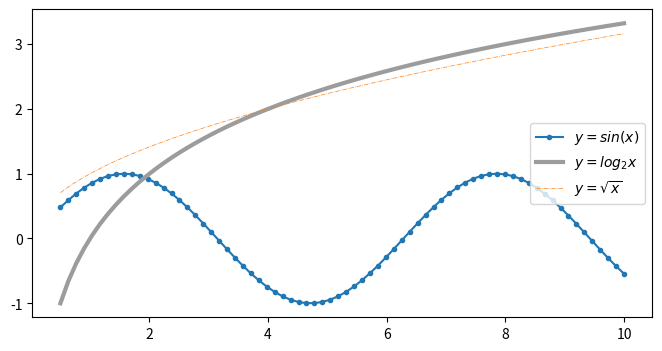

Generate this figure with matplotlib: (Note: this script raises an exception after producing the figure.)
import numpy as np
import pandas as pd
import matplotlib.pyplot as plt

plt.rcParams['font.sans-serif'].insert(0, 'SimHei')
plt.rcParams['axes.unicode_minus'] = False

%config InlineBackend.figure_format = 'svg'
%matplotlib inline

# inf - infinito
# nan - não é um número
array1 = np.array([1, 2, 3, np.inf, np.nan, -np.inf, np.nan, 5])
array1

array1.dtype

np.isnan(array1)

array1[~np.isnan(array1)]

np.isfinite(array1)

array1[np.isfinite(array1)]

x = np.linspace(0.5, 10, 72)
y1 = np.sin(x)
y2 = np.log2(x)
y3 = np.sqrt(x)

# Personalize a tela
plt.figure(figsize=(8, 4))
# Trace um gráfico de linhas
plt.plot(x, y1, marker='.',  label='$y=sin(x)$')
plt.plot(x, y2, label='$y=log_{2}x$', linewidth=3, color='#9c9c9c')
plt.plot(x, y3, label='$y=\sqrt{x}$', linestyle='-.', linewidth=0.5)
# Exibir a legenda
plt.legend(loc='center right')
# Exibir o gráfico
plt.show()

array2 = np.array([0.1 + 0.2, 0.1 + 0.2 + 0.3])
array3 = np.array([0.3, 0.6])

array2 == array3

np.all(array2 == array3)

# Compare se dois elementos da matriz são (quase) exatamente iguais - com tolerância a erros
np.allclose(array2, array3)

array4 = np.array([1, 2, 3, 4, 5, 6])
array5 = np.array([2, 4, 6, 8, 10])

# Interseção
np.intersect1d(array4, array5)

# União
np.union1d(array4, array5)

# Diferença
np.setdiff1d(array4, array5)

# Diferença simétrica
np.setxor1d(array4, array5)

# Operações de adesão
# por exemplo,in1d(array4, array5)
np.isin(array4, array5)

# Semelhança de Jaccard
user_a = np.array(['tablet', 'diapers', 'phone', 'keyboard', 'phone stand', 'baby bottle', 'baby food', 'white shrimp', 'basa fish', 'light soy sauce', 'salad dressing'])
user_b = np.array(['tablet', 'keyboard', 'power bank', 'fill light', 'light soy sauce', 'cooler', 'laptop', 'backpack', 'trekking poles', 'camping tent', 'sleeping bag'])
user_c = np.array(['body wash', 'vitamin C effervescent tablets', 'milk', 'diapers', 'tablet', 'baby bottle', 'baby food', 'phone', 'teething stick', 'light soy sauce', 'white shrimp'])

np.intersect1d(user_a, user_b).size / np.union1d(user_a, user_b).size

np.intersect1d(user_a, user_c).size / np.union1d(user_a, user_c).size

np.setdiff1d(user_a, user_c)

np.setdiff1d(user_c, user_a)

# Semelhança de cosseno
user = np.array([5, 1, 3])
mov1 = np.array([4, 5, 1])
mov2 = np.array([5, 1, 5])

# álgebra linear
# np.dot - produto escalar
# np.linalg.norm - norma
np.dot(user, mov1) / (np.linalg.norm(user) * np.linalg.norm(mov1))

# np.arcos - função cosseno inverso - radianos
# np.degrees - converte radianos em graus
np.degrees(np.arccos(np.dot(user, mov1) / (np.linalg.norm(user) * np.linalg.norm(mov1))))

np.degrees(np.arccos(np.dot(user, mov2) / (np.linalg.norm(user) * np.linalg.norm(mov2))))

array6 = np.array([1, 2, 3, 1, 1, 2, 2, 4, 5, 7, 3, 6, 6])
array6

# Desduplicar
array7 = np.unique(array6)
array7

array8 = np.array([[1, 1, 1], [2, 2, 2], [3, 3, 3]])
array9 = np.array([[4, 4, 4], [5, 5, 5], [6, 6, 6]])

# Empilhar ao longo do eixo 0 (vertical)
array10 = np.vstack((array8, array9))
array10

# Empilhar ao longo do eixo 1 (horizontal)
np.hstack((array8, array9))

# Concatenação de array
np.concatenate((array8, array9), axis=1)

# Empilhe em uma matriz de dimensão superior
np.stack((array8, array9), axis=0)

np.stack((array8, array9), axis=1)

# Divida um array em vários arrays
np.vsplit(array10, 3)

# Anexar elementos
np.append(array6, [10, 11, 12])

# Inserir elementos
np.insert(array6, 1, [10, 20])

array11 = np.random.randint(1, 100, 10)
array11

# Extrair elementos - semelhante à indexação booleana
np.extract(array11 < 50, array11)

# Forneça um conjunto de condições e expressões correspondentes; se uma condição for atendida, use a expressão correspondente, caso contrário, use o valor padrão
np.select([array11 < 30, array11 > 50], [array11 * 10, array11 // 10], default=100)

# Forneça uma condição e duas expressões; se a condição for atendida, use a expressão 1, caso contrário, use a expressão 2
np.where(array11 < 50, array11 * 10, array11 // 10)

array11

# Rolar elementos da matriz
np.roll(array11, 2)

np.roll(array11, -2)

np.roll(array10, 2)

np.roll(array10, 2, axis=0)

array12 = np.arange(1, 10).reshape((3, 3))
array12

np.roll(array12, 2, axis=0)

np.roll(array12, 1, axis=1)

# Substitua os elementos da matriz
np.put(array11, [1, 3, 5, 7], [33, 88])
array11

np.place(array11, array11 > 50, [44, 99])
array11

guido_image = plt.imread('res/guido.jpg')
guido_image.shape

plt.imshow(np.flip(guido_image, axis=0))

plt.imshow(np.flip(guido_image, axis=1))

plt.imshow(np.flip(guido_image, axis=2))

plt.imshow(guido_image)

plt.imshow(guido_image.swapaxes(0, 1))

# Use o decorador `vectorize` para transformar uma função regular em uma função vetorizada
@np.vectorize
def fac(n):
    if n == 0:
        return 1
    return n * fac(n - 1)

temp = np.arange(1, 9)
temp

fac(temp)

x1 = np.random.randint(20, 80, 10)
x2 = np.random.randint(30, 70, 10)
x1, x2

from math import gcd, lcm

gcd = np.vectorize(gcd)
gcd(x1, x2)

lcm = np.vectorize(lcm)
lcm(x1, x2)

temp1 = np.array([[0, 0, 0], [1, 1, 1], [2, 2, 2], [3, 3, 3]])
temp2 = np.array([1, 2, 3])

temp1 + temp2

temp3 = np.array([[1], [2], [3], [4]])

temp1 + temp3

temp4 = np.array([1 ,2, 3])
temp5 = np.array([[3], [2], [1]])

temp4.shape

temp5.shape

temp4 + temp5

m1 = np.array([[1, 0, 2], [-1, 3, 1]])
m2 = np.array([[3, 1], [2, 1], [1, 0]])

m1.shape

m2.shape

m1 @ m2

np.matmul(m1, m2)

m3 = np.arange(1, 10, dtype='f8').reshape(3, 3)
m3[-1, -1] = 8
m3

# Calcular a classificação de uma matriz
np.linalg.matrix_rank(m3)

# Matriz inversa - uma matriz singular não pode ser invertida
# LinAlgError: matriz singular
np.linalg.inv(m3)

# Condição para uma solução única: a classificação da matriz de coeficientes é igual à classificação da matriz aumentada e ambas são iguais ao número de incógnitas.
# Classificação: o número de linhas ou colunas linearmente independentes.
# Dependência linear: se um vetor pode ser obtido de outros por transformação linear (multiplicação e adição escalar), então eles são linearmente dependentes.

A = np.array([[1, 2, 1], [3, 7, 2], [2, 2, 1]])
b = np.array([8, 23, 9]).reshape(-1, 1)

# Classificação da matriz de coeficientes
np.linalg.matrix_rank(A)

# Classificação da matriz aumentada
np.linalg.matrix_rank(np.hstack((A, b)))

# Resolva um sistema de equações lineares
np.linalg.solve(A, b)

# Resolva um sistema de equações lineares usando a matriz inversa
np.linalg.inv(A) @ b

from scipy.ndimage import gaussian_filter, sobel

# Obtenha a imagem em tons de cinza
guido_image = plt.imread('res/guido.jpg')
gray_image = np.mean(guido_image, axis=2)

plt.figure(figsize=(12, 4))

# Imagem em tons de cinza
plt.subplot(1, 4, 1)
plt.imshow(gray_image, cmap=plt.cm.gray)

# Desfocar e aumentar a nitidez
plt.subplot(1, 4, 2)
blurred_image = gaussian_filter(gray_image, 3)
plt.imshow(blurred_image, cmap=plt.cm.gray)

plt.subplot(1, 4, 3)
filtered_image = gaussian_filter(blurred_image, 1)
sharpen_image = blurred_image + 32 * (blurred_image - filtered_image)
plt.imshow(sharpen_image, cmap=plt.cm.gray)

# Imagem de borda
plt.subplot(1, 4, 4)
# Use o operador Sobel (diferenças ponderadas em tons de cinza de pontos vizinhos) para detecção de bordas
edge_image = sobel(gray_image)
plt.imshow(edge_image, cmap=plt.cm.gray)

plt.show()

from scipy.ndimage import rotate, zoom

plt.figure(figsize=(12, 4))

# Girar
plt.subplot(1, 3, 1)
rotated_image = rotate(guido_image, -16, reshape=True)
plt.imshow(rotated_image)

# Girar
plt.subplot(1, 3, 2)
rotated_image = rotate(guido_image, -16, reshape=False)
plt.imshow(rotated_image)

# Escala
plt.subplot(1, 3, 3)
scaled_image = zoom(guido_image, zoom=(0.8, 1.25, 1))
plt.imshow(scaled_image)

plt.show()

# Versões mais antigas do NumPy usam `poly1d` para representar polinômios
p1 = np.poly1d([3, 0, 2, 1])
p2 = np.poly1d([1, 2, 3])
print(p1)
print(p2)

# Adição polinomial
print(p1 + p2)

# Multiplicação polinomial
print(p1 * p2)

# Defina x = 2 e avalie o polinômio
p2(2)

# Diferenciar
print(p1.deriv())

# Calcule a integral indefinida
print(p1.integ())

p3 = np.poly1d([1, 3, 2])
print(p3)
# Defina o polinômio igual a 0 e resolva para x
print(p3.roots)

type(p3)

from numpy.polynomial import Polynomial

# Versões mais recentes do NumPy usam `Polynomial` para representar polinômios
p1 = Polynomial([1, 2, 0, 3])
print(p1)

print(p1.deriv())

print(p1.integ())

# Termo de grau mais alto
p1.degree()

# Renda mensal
x = np.array([3200, 4811, 5386, 5564, 6120, 6691, 6906, 7483, 7587, 7890,
              8090, 8300, 8650, 8835, 8975, 9070, 9100, 9184, 9247, 9313, 
              9465, 9558, 9853, 9938, 10020, 10242, 10343, 10731, 10885, 10990, 
              11100, 11227, 11313, 11414, 11630, 11806, 11999, 12038, 12400, 12547, 
              12890, 13050, 13360, 13850, 14890, 14990, 15500, 16899, 17010, 19880])
# Despesas mensais com compras online
y = np.array([1761, 882, 1106, 182, 1532, 1978, 2174, 2117, 2134, 1924, 
              2207, 2876, 2617, 2683, 3054, 3277, 3345, 3462, 3401, 3591,
              3596, 3671, 3829, 3907, 3852, 4288, 4359, 4099, 4300, 4367,
              5019, 4873, 4674, 5174, 4666, 5797, 5782, 5451, 5487, 5448,
              6002, 6439, 6309, 6045, 5935, 6928, 7356, 6682, 6672, 6582])

# Análise qualitativa – gráfico de dispersão
plt.scatter(x, y)
plt.show()

from scipy import stats

# Teste de Shapiro (verificação de normalidade)
stats.shapiro(x), stats.shapiro(y)

# Análise quantitativa – coeficiente de correlação
# Coeficiente de correlação de Pearson (covariância padronizada - [-1, 1])
# 1. Valores contínuos aparecendo em pares
# 2. Sem valores discrepantes
# 3. Extraído de uma população normal
np.corrcoef(x, y)

# Calcule o coeficiente de correlação de Pearson
stats.pearsonr(x, y)

history_data = {key: value for key, value in zip(x, y)}
len(history_data)

data = np.random.randint(1, 100, 15).tolist()
data

import heapq

# Use uma estrutura heap para encontrar rapidamente os N elementos principais
print(heapq.nsmallest(3, data))
print(heapq.nlargest(5, data))

# Objetivo: como a renda mensal e as despesas com compras online estão fortemente correlacionadas, podemos usar a renda mensal para prever as despesas com compras online
# Método 1: dada uma renda mensal, encontre os N pontos de dados mais próximos e use sua média para prever as despesas de compras online correspondentes
# KNN - k-vizinhos mais próximos (encontre os k vizinhos mais próximos e use seus dados para fazer uma previsão)
import heapq


def predicate_by_knn(income, k=5):
    """Algoritmo KNN"""
    keys = heapq.nsmallest(k, history_data, key=lambda x: (x - income) ** 2)
    return np.mean([history_data[key] for key in keys]).round(2)

predicate_by_knn(12800)

predicate_by_knn(6800)

predicate_by_knn(20000, k=3)

# MSE - Erro Quadrático Médio
def get_loss(a, b):
    """Função de perda"""
    y_hat = a * x + b
    return np.mean((y_hat - y) ** 2)

# Simulação de Monte Carlo
import random

min_loss = np.inf
ba, bb = None, None

for _ in range(10000):
    a = random.random() * 0.5 + 0.5
    b = random.random() * 1000 - 2000
    curr_loss = get_loss(a, b)
    if curr_loss < min_loss:
        min_loss = curr_loss
        ba, bb = a, b
        print(min_loss)
print(ba, bb)

plt.scatter(x, y)
plt.plot(x, ba * x + bb, color='r', linewidth=4)
plt.show()

def predicate_by_regression(income):
    return round(ba * income + bb, 2)

predicate_by_regression(6800)

predicate_by_regression(12800)

x_bar, y_bar = np.mean(x), np.mean(y)

ba = np.dot((x - x_bar), (y - y_bar)) / np.sum((x - x_bar) ** 2)
bb = y_bar - ba * x_bar
ba, bb

plt.scatter(x, y)
plt.plot(x, ba * x + bb, color='r', linewidth=4)
plt.show()

# Ajustar um modelo de regressão linear
np.polyfit(x, y, deg=1)

# Ajustar um modelo de regressão polinomial
a, b, c = np.polyfit(x, y, deg=2)
a, b, c

plt.scatter(x, y)
plt.plot(x, a * x ** 2 + b * x + c, color='r', linewidth=4)
plt.show()

Polynomial.fit(x, y, deg=1).convert().coef
